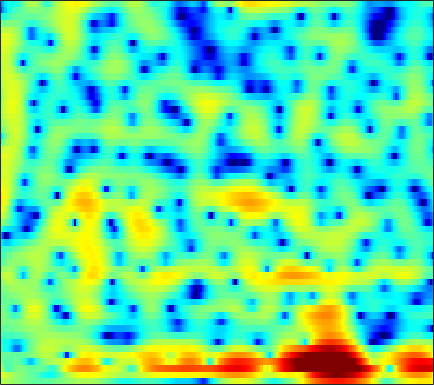

Values plotted in this chart, from the file beside it:
2.4898, 2.3239, 2.0812, 1.8019, 1.5843, 1.2813, 0.9639, 0.72091, 0.39544, 0.075383, -0.23158, -0.4515, -0.73155, -0.99028, -1.1593, -1.341, -1.4925, -1.5754, -1.6504, -1.6798, -1.647, -1.5869, -1.4587, -1.2845
4.631, 4.139, 3.498, 2.89, 2.463, 1.929, 1.447, 1.116, 0.7158, 0.3368, -0.02616, -0.2955, -0.6626, -1.046, -1.355, -1.811, -2.326, -2.754, -3.394, -4.089, -4.793, -5.279, -5.718, -5.74
2.507, 0.5667, -1.726, -2.767, -2.52, -1.632, -0.7688, -0.3208, -0.02987, -0.05778, -0.3231, -0.6463, -1.113, -1.47, -1.607, -1.555, -1.349, -1.21, -1.122, -1.265, -1.692, -2.211, -3.14, -3.956
0.05463, -0.9816, -1.872, -2.027, -1.843, -1.462, -1.16, -1.112, -1.347, -2.021, -3.178, -4.372, -6.361, -8.248, -8.528, -6.912, -4.579, -3.025, -1.41, -0.2167, 0.6383, 1.092, 1.545, 1.861
-0.8347, -0.9328, -1.1, -1.263, -1.372, -1.497, -1.563, -1.572, -1.514, -1.419, -1.249, -1.07, -0.763, -0.3689, -0.04141, 0.4605, 0.9887, 1.388, 1.88, 2.277, 2.543, 2.625, 2.569, 2.297
-3.928, -4.183, -4.847, -5.909, -6.966, -8.86, -11.14, -12.51, -12.16, -9.673, -6.997, -5.266, -3.34, -1.777, -0.8106, 0.2667, 1.157, 1.711, 2.316, 2.768, 3.074, 3.204, 3.254, 3.158
-4.169, -4.415, -4.91, -5.592, -6.219, -7.156, -7.973, -8.307, -8.068, -7.079, -5.676, -4.569, -3.167, -1.931, -1.12, -0.1736, 0.6179, 1.108, 1.653, 2.07, 2.374, 2.535, 2.669, 2.72
-3.002, -2.929, -2.882, -2.875, -2.871, -2.846, -2.767, -2.652, -2.413, -2.072, -1.643, -1.286, -0.7821, -0.2848, 0.06774, 0.4983, 0.8763, 1.109, 1.354, 1.522, 1.621, 1.654, 1.646, 1.589
-1.702, -1.536, -1.346, -1.186, -1.067, -0.8944, -0.7122, -0.5543, -0.3108, -0.04317, 0.2395, 0.4548, 0.736, 0.9918, 1.158, 1.328, 1.419, 1.434, 1.391, 1.263, 1.055, 0.8465, 0.518, 0.1405
-0.5378, -0.4903, -0.4656, -0.4644, -0.4597, -0.4076, -0.2709, -0.106, 0.2113, 0.6109, 1.055, 1.381, 1.773, 2.088, 2.253, 2.356, 2.32, 2.192, 1.883, 1.415, 0.7919, 0.2267, -0.6455, -1.627
0.1111, -0.07212, -0.5229, -1.228, -1.897, -2.818, -3.389, -3.271, -2.335, -0.9051, 0.557, 1.532, 2.585, 3.333, 3.698, 3.932, 3.879, 3.656, 3.094, 2.228, 1.042, -0.06888, -1.833, -3.863
-0.4699, -0.4611, -0.9523, -2.081, -3.509, -6.526, -11.2, -12.57, -7.338, -2.979, -0.0858, 1.474, 2.986, 3.988, 4.456, 4.749, 4.697, 4.425, 3.736, 2.672, 1.177, -0.2874, -2.865, -6.495
-1.92, -1.515, -1.248, -1.219, -1.3, -1.436, -1.426, -1.235, -0.6907, 0.08437, 0.9395, 1.537, 2.195, 2.665, 2.878, 2.975, 2.831, 2.576, 2.057, 1.318, 0.3972, -0.401, -1.555, -2.708
-1.805, -1.379, -0.8947, -0.5194, -0.2745, 0.01059, 0.265, 0.4615, 0.7196, 0.9795, 1.232, 1.403, 1.566, 1.636, 1.619, 1.486, 1.222, 0.9492, 0.5057, -0.0237, -0.5913, -1.005, -1.484, -1.831
-1.073, -0.4996, 0.1251, 0.6002, 0.866, 1.113, 1.274, 1.345, 1.405, 1.445, 1.448, 1.45, 1.439, 1.366, 1.242, 0.9706, 0.5623, 0.1501, -0.566, -1.41, -2.307, -2.917, -3.483, -3.641
0.3722, 1.113, 1.806, 2.211, 2.322, 2.267, 1.989, 1.672, 1.202, 0.7889, 0.5957, 0.6106, 0.8098, 1.08, 1.228, 1.229, 0.9016, 0.3796, -0.7399, -2.463, -5.076, -7.941, -13.3, -13.74
1.824, 2.387, 2.867, 3.018, 2.889, 2.317, 1.216, -0.0486, -2.567, -6.212, -9.124, -7.44, -3.665, -0.9747, 0.3633, 1.438, 1.853, 1.793, 1.267, 0.2128, -1.217, -2.417, -3.741, -4.025
-0.01273, 0.6111, 1.236, 1.535, 1.528, 1.189, 0.4501, -0.3967, -1.908, -3.475, -4.203, -3.722, -2.163, -0.4958, 0.517, 1.494, 2.039, 2.219, 2.164, 1.793, 1.255, 0.7848, 0.1306, -0.4553
-2.966, -1.893, -0.819, -0.09122, 0.2713, 0.5561, 0.6413, 0.6302, 0.5871, 0.5564, 0.6568, 0.8294, 1.177, 1.603, 1.908, 2.225, 2.397, 2.401, 2.227, 1.872, 1.279, 0.6879, -0.2971, -1.559
-3.567, -2.753, -1.89, -1.162, -0.7185, -0.2288, 0.185, 0.4513, 0.7929, 1.089, 1.385, 1.61, 1.915, 2.184, 2.368, 2.547, 2.63, 2.602, 2.431, 2.098, 1.518, 0.916, -0.1714, -1.706
-3.914, -3.778, -3.53, -3.196, -2.889, -2.419, -1.91, -1.52, -1.046, -0.5645, -0.1193, 0.2027, 0.6158, 1.004, 1.277, 1.621, 1.893, 2.052, 2.174, 2.139, 1.977, 1.742, 1.272, 0.6626
-6.694, -7.578, -8.257, -8.197, -7.654, -6.682, -5.733, -5.103, -4.43, -3.886, -3.404, -3.037, -2.514, -1.904, -1.404, -0.7117, -0.01544, 0.4838, 1.084, 1.574, 1.977, 2.197, 2.394, 2.502
-10.21, -14.65, -30.36, -19.18, -14.06, -10.67, -8.951, -8.311, -7.936, -8.052, -8.307, -8.401, -8.102, -7.171, -6.133, -4.59, -3.037, -1.949, -0.6569, 0.5249, 1.507, 2.148, 2.862, 3.409
-3.774, -5.119, -6.5, -7.206, -7.358, -7.477, -7.782, -8.309, -9.57, -11.61, -15.14, -19.64, -27.78, -17.62, -13.26, -9.393, -6.55, -4.783, -2.718, -0.925, 0.6107, 1.616, 2.757, 3.676
1.44, 0.5517, -0.6519, -1.851, -2.749, -4.029, -5.402, -6.521, -8.236, -10.01, -11.91, -13.17, -14.12, -13.87, -13.16, -11.73, -9.96, -8.324, -5.854, -3.439, -1.28, 0.1575, 1.773, 3.059
4.056, 3.144, 1.703, 0.07606, -1.256, -3.178, -5.178, -6.618, -8.354, -9.726, -10.8, -11.52, -12.49, -13.93, -15.67, -20, -25.58, -18.18, -11.1, -6.682, -3.488, -1.641, 0.3086, 1.794
5.704, 4.652, 2.972, 0.9078, -0.9641, -3.957, -7.777, -11.3, -16.36, -16.41, -13.57, -12.11, -11.08, -10.81, -10.88, -11.06, -10.56, -9.453, -7.197, -4.982, -2.973, -1.727, -0.3798, 0.6826
6.985, 6.003, 4.46, 2.568, 0.9139, -1.633, -4.607, -6.951, -9.448, -9.903, -8.825, -7.822, -6.717, -5.854, -5.34, -4.689, -4.019, -3.478, -2.751, -2.073, -1.535, -1.292, -1.216, -1.399
6.848, 6.136, 5.026, 3.739, 2.659, 1.133, -0.3986, -1.461, -2.629, -3.443, -3.808, -3.843, -3.66, -3.278, -2.92, -2.392, -1.893, -1.548, -1.261, -1.15, -1.358, -1.784, -2.859, -4.762
5.625, 5.264, 4.595, 3.719, 2.93, 1.699, 0.3256, -0.7859, -2.241, -3.575, -4.532, -4.869, -4.714, -4.069, -3.405, -2.527, -1.746, -1.29, -0.8699, -0.6955, -0.8387, -1.133, -1.789, -2.756
4.322, 4.408, 4.194, 3.618, 2.96, 1.758, 0.1414, -1.407, -4.05, -7.759, -13.12, -16.23, -11.8, -7.503, -5.301, -3.218, -1.766, -0.9823, -0.2361, 0.1873, 0.3766, 0.3669, 0.2031, -0.09947
3.387, 3.759, 3.868, 3.576, 3.109, 2.181, 0.8851, -0.332, -2.303, -4.55, -6.617, -7.365, -6.716, -5.107, -3.859, -2.414, -1.284, -0.6063, 0.06375, 0.5021, 0.7447, 0.7892, 0.6765, 0.4078
3.371, 3.613, 3.696, 3.516, 3.214, 2.609, 1.808, 1.112, 0.08983, -0.8819, -1.716, -2.16, -2.458, -2.444, -2.28, -1.928, -1.472, -1.128, -0.7052, -0.3581, -0.1668, -0.1219, -0.2454, -0.5748
3.99, 4.043, 3.99, 3.786, 3.525, 3.037, 2.39, 1.819, 0.9546, 0.003871, -0.9728, -1.679, -2.555, -3.217, -3.518, -3.584, -3.301, -2.93, -2.334, -1.761, -1.335, -1.128, -1.043, -1.242
4.334, 4.325, 4.263, 4.105, 3.905, 3.497, 2.902, 2.31, 1.332, 0.07173, -1.498, -2.917, -5.152, -7.694, -9.361, -9.843, -8.197, -6.552, -4.629, -3.148, -2.055, -1.497, -1.047, -0.9261
3.018, 3.178, 3.442, 3.648, 3.708, 3.601, 3.242, 2.774, 1.864, 0.5899, -1.124, -2.779, -5.628, -9.511, -13.02, -14.18, -10.31, -7.728, -5.143, -3.306, -1.947, -1.204, -0.5199, -0.1223
-2.069, -0.8164, 0.7828, 2.025, 2.669, 3.158, 3.244, 3.071, 2.511, 1.617, 0.43, -0.6213, -2.137, -3.606, -4.475, -5.111, -5.072, -4.661, -3.801, -2.781, -1.762, -1.055, -0.256, 0.3141
-7.99, -4.22, -0.9759, 1.099, 2.143, 3.009, 3.376, 3.373, 3.039, 2.359, 1.359, 0.4323, -0.9956, -2.6, -3.864, -5.479, -6.598, -6.793, -6.112, -4.678, -3.148, -2.073, -0.8776, 0.01127
-1.449, -0.4367, 0.9499, 2.125, 2.802, 3.404, 3.65, 3.593, 3.225, 2.519, 1.468, 0.4508, -1.28, -3.526, -5.721, -9.868, -17.91, -36.59, -14.04, -8.513, -5.365, -3.715, -2.127, -1.006
0.7167, 1.443, 2.319, 3.018, 3.406, 3.707, 3.751, 3.587, 3.127, 2.368, 1.344, 0.4007, -1.075, -2.747, -4.104, -5.895, -7.269, -7.655, -7.203, -6.016, -4.703, -3.846, -2.925, -2.291
1.424, 2.185, 3.023, 3.652, 3.962, 4.149, 4.055, 3.808, 3.227, 2.375, 1.271, 0.3087, -1.062, -2.429, -3.335, -4.288, -4.831, -4.948, -4.769, -4.359, -3.869, -3.59, -3.372, -3.428
1.602, 2.565, 3.603, 4.34, 4.686, 4.864, 4.701, 4.362, 3.594, 2.479, 0.9797, -0.3984, -2.568, -4.997, -6.698, -7.989, -7.722, -6.91, -5.665, -4.651, -3.946, -3.621, -3.529, -3.87
0.9511, 2.269, 3.589, 4.477, 4.881, 5.091, 4.937, 4.563, 3.729, 2.459, 0.7034, -1.012, -4.006, -8.35, -13.28, -21.03, -13.58, -9.979, -7.15, -5.422, -4.372, -3.864, -3.547, -3.608
0.7009, 1.895, 3.122, 3.961, 4.353, 4.569, 4.45, 4.139, 3.439, 2.397, 1.027, -0.1944, -2.038, -3.971, -5.296, -6.513, -6.942, -6.862, -6.461, -5.879, -5.254, -4.817, -4.313, -3.956
1.371, 2.216, 3.131, 3.769, 4.069, 4.224, 4.098, 3.841, 3.27, 2.472, 1.46, 0.5802, -0.7314, -2.133, -3.23, -4.725, -6.184, -7.23, -8.347, -8.8, -8.267, -7.448, -6.172, -5.024
2.029, 2.725, 3.433, 3.892, 4.067, 4.093, 3.892, 3.605, 3.064, 2.367, 1.524, 0.7907, -0.316, -1.612, -2.753, -4.609, -7.088, -9.656, -15.23, -30.62, -16.22, -11.41, -7.697, -5.411
2.354, 2.966, 3.51, 3.764, 3.766, 3.541, 3.103, 2.651, 1.96, 1.222, 0.4974, -0.02164, -0.7116, -1.47, -2.126, -3.162, -4.437, -5.497, -6.824, -7.447, -6.854, -5.84, -4.35, -3.099
2.586, 3.076, 3.405, 3.352, 3.073, 2.375, 1.319, 0.3312, -1.14, -2.484, -3.259, -3.339, -3.007, -2.535, -2.243, -2.018, -1.947, -1.947, -1.925, -1.798, -1.527, -1.215, -0.7455, -0.2929
2.885, 3.216, 3.313, 2.984, 2.44, 1.255, -0.5731, -2.509, -6.258, -12.81, -19.89, -12.6, -7.418, -4.625, -3.289, -2.099, -1.318, -0.915, -0.5134, -0.1951, 0.08077, 0.2967, 0.5551, 0.8225
3.198, 3.406, 3.383, 3.017, 2.492, 1.442, -0.02472, -1.387, -3.465, -5.447, -6.425, -6.151, -5.056, -3.862, -3.1, -2.306, -1.747, -1.459, -1.204, -1.055, -0.9412, -0.8681, -0.6988, -0.4405
3.72, 3.871, 3.849, 3.576, 3.207, 2.517, 1.624, 0.8714, -0.1832, -1.157, -1.939, -2.364, -2.701, -2.855, -2.887, -2.876, -2.888, -2.936, -3.126, -3.488, -3.998, -4.412, -4.732, -4.519
4.239, 4.38, 4.393, 4.194, 3.916, 3.374, 2.654, 1.997, 0.9996, -0.1125, -1.298, -2.204, -3.345, -4.268, -4.732, -5.025, -5.061, -5.084, -5.341, -6.1, -7.727, -9.803, -14.91, -18.48
4.013, 4.164, 4.211, 4.079, 3.855, 3.377, 2.69, 2.011, 0.8715, -0.599, -2.485, -4.259, -7.247, -10.81, -12.67, -11.52, -8.95, -7.513, -6.36, -5.99, -6.299, -6.89, -7.656, -7.389
2.3, 2.47, 2.59, 2.584, 2.476, 2.181, 1.673, 1.146, 0.1934, -1.103, -2.829, -4.494, -7.338, -10.76, -12.49, -11.19, -8.41, -6.692, -5.038, -3.938, -3.172, -2.731, -2.141, -1.428
-0.9511, -0.7057, -0.3846, -0.1258, 0.008172, 0.07756, -0.01633, -0.1949, -0.5879, -1.16, -1.899, -2.508, -3.325, -3.967, -4.213, -4.14, -3.678, -3.199, -2.501, -1.812, -1.175, -0.7027, -0.09135, 0.5371
-5.686, -5.112, -4.216, -3.369, -2.818, -2.239, -1.81, -1.599, -1.422, -1.339, -1.331, -1.356, -1.399, -1.429, -1.42, -1.344, -1.202, -1.062, -0.8337, -0.5553, -0.2293, 0.06687, 0.5137, 1.024
-13.6, -10.88, -8.055, -6.079, -5.048, -4.062, -3.331, -2.861, -2.27, -1.684, -1.104, -0.7211, -0.2833, 0.03829, 0.1938, 0.2768, 0.2223, 0.1154, -0.09411, -0.319, -0.4213, -0.3746, -0.04928, 0.5244
-11.39, -9.236, -7.001, -5.688, -5.213, -5.03, -5.076, -4.873, -4.038, -2.663, -1.167, -0.1486, 0.9351, 1.678, 1.997, 2.087, 1.779, 1.268, 0.1781, -1.364, -3.064, -3.874, -3.371, -1.62
